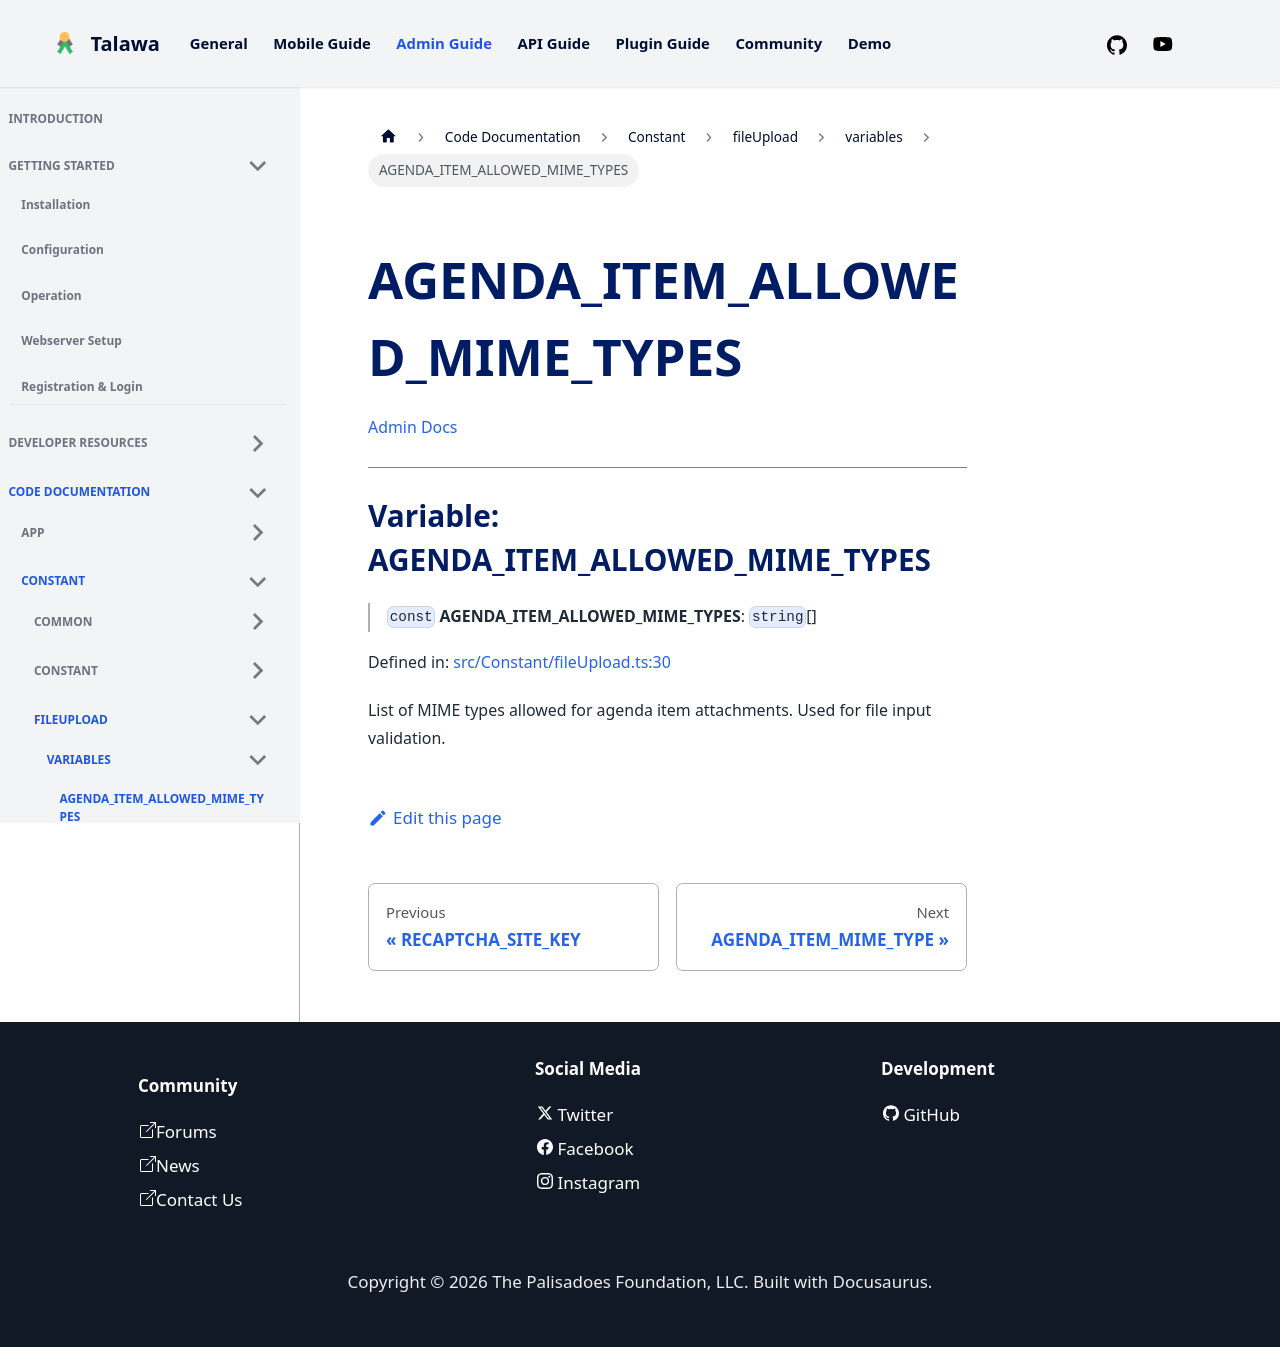

repository: PalisadoesFoundation/talawa-admin · page: docs/auto-docs/Constant/fileUpload/variables/AGENDA_ITEM_ALLOWED_MIME_TYPES/index.html · generator: docusaurus

[Admin Docs](/)

***

# Variable: AGENDA\_ITEM\_ALLOWED\_MIME\_TYPES

> `const` **AGENDA\_ITEM\_ALLOWED\_MIME\_TYPES**: `string`[]

Defined in: [src/Constant/fileUpload.ts:30](https://github.com/PalisadoesFoundation/talawa-admin/blob/main/src/Constant/fileUpload.ts#L30)

List of MIME types allowed for agenda item attachments.
Used for file input validation.
